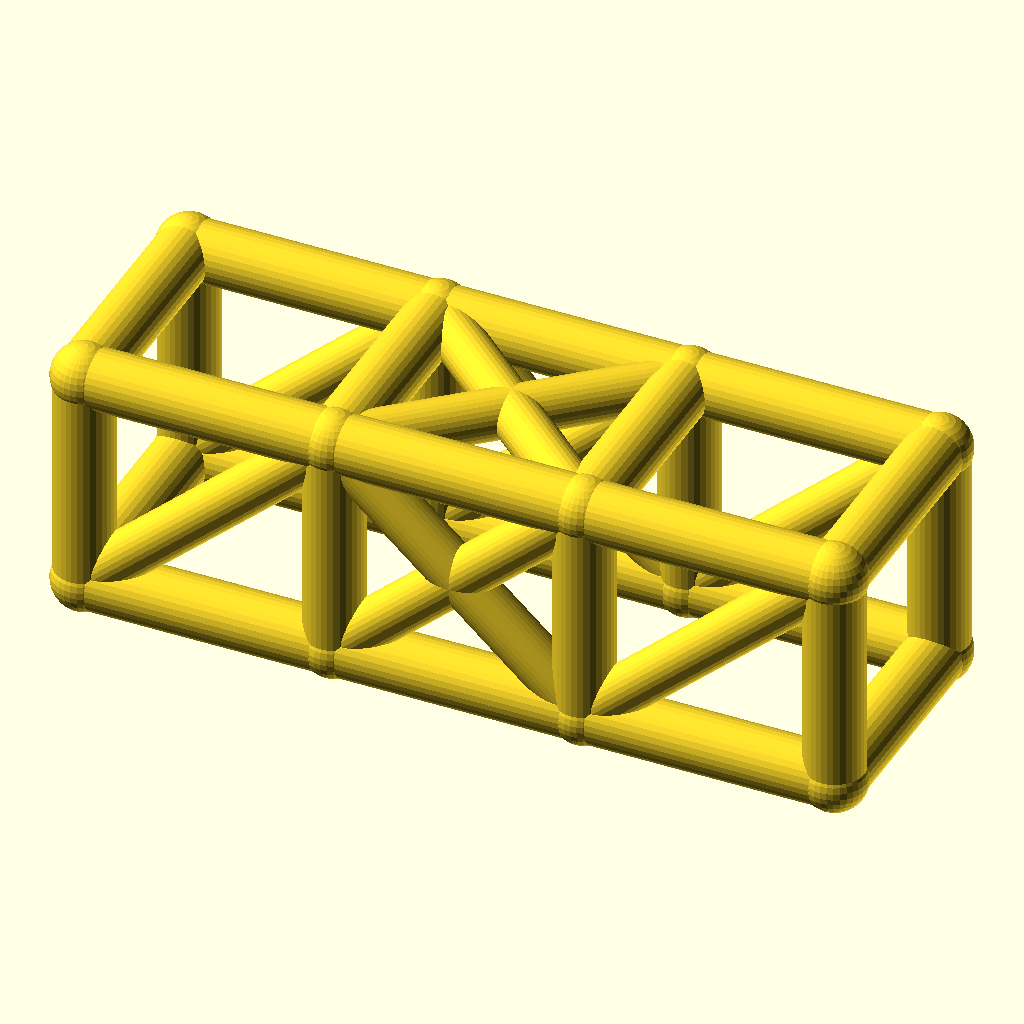
Cell 1 — every parameter at its default value.
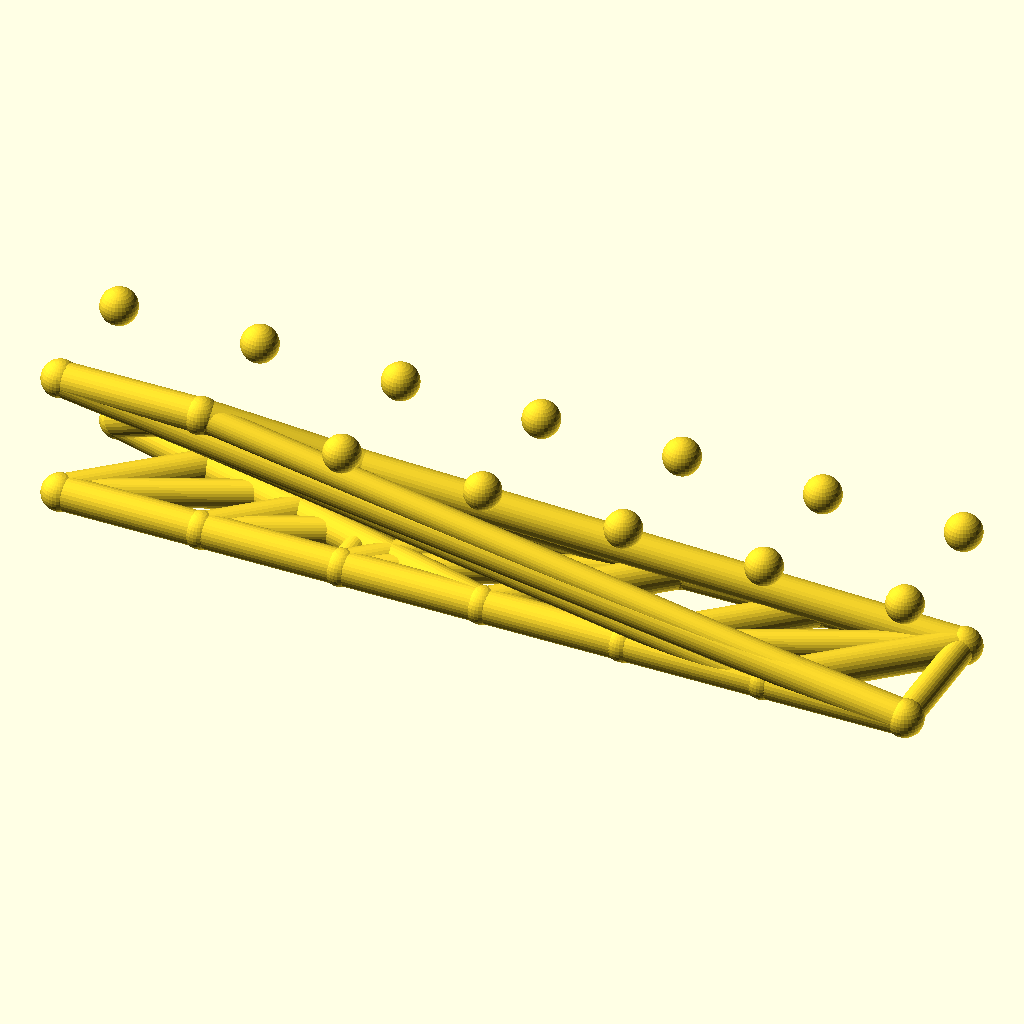
Cell 2: bays = 6 (everything else at default).
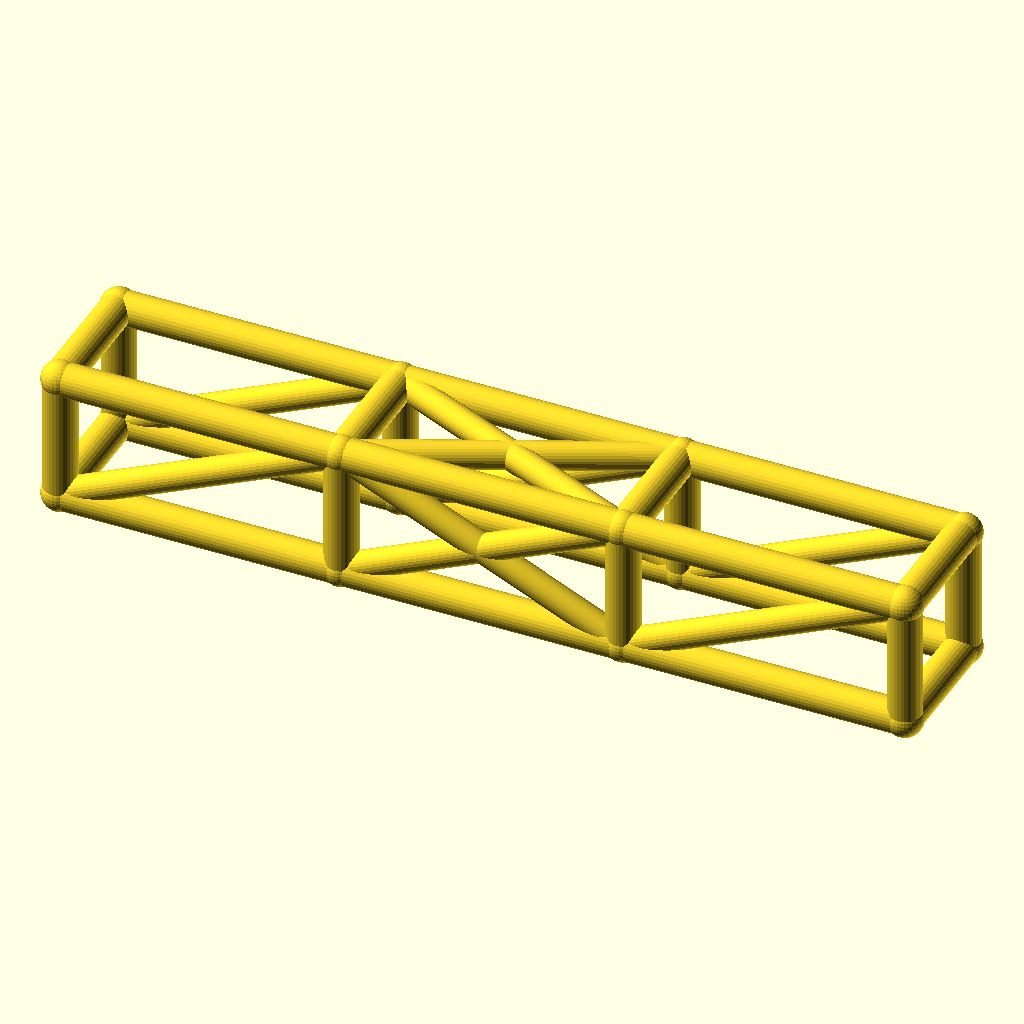
Cell 3: bay_l = 76 (everything else at default).
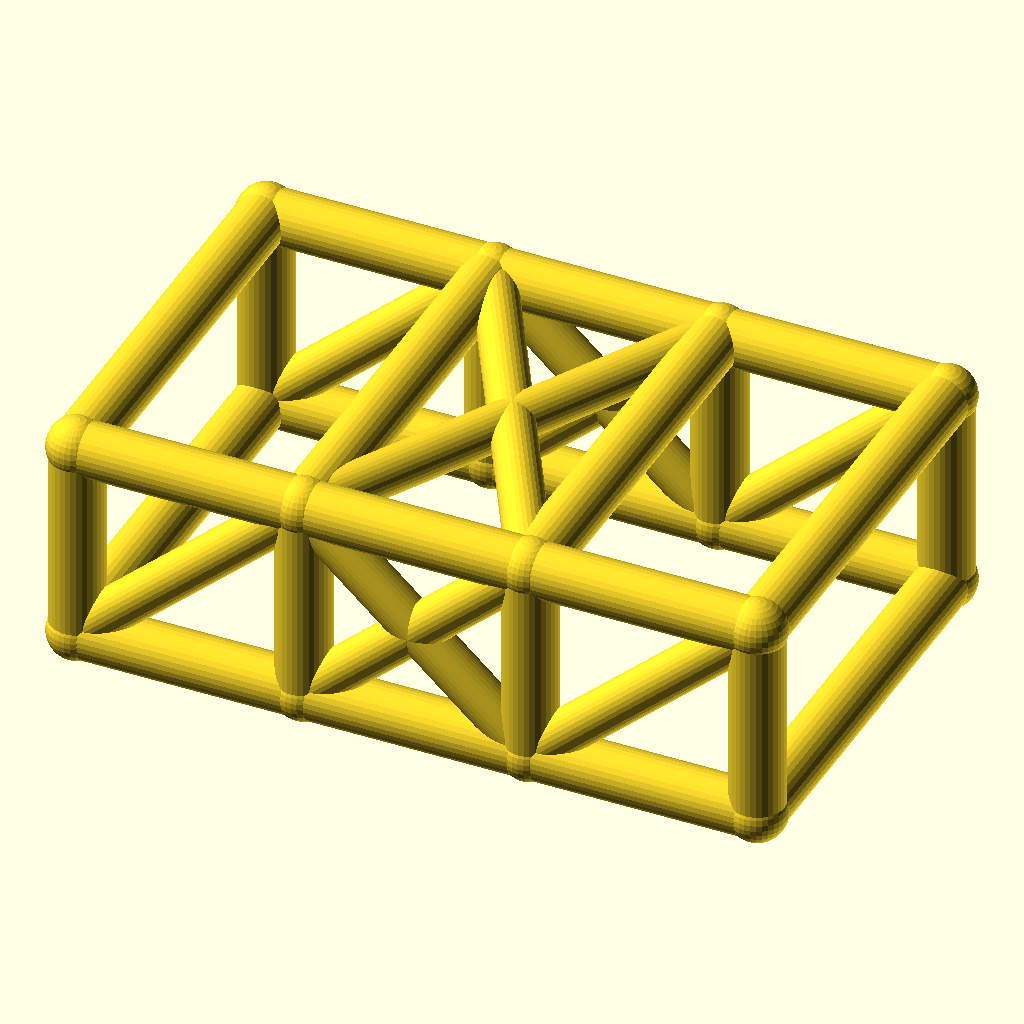
Cell 4: cage_w = 68 (everything else at default).
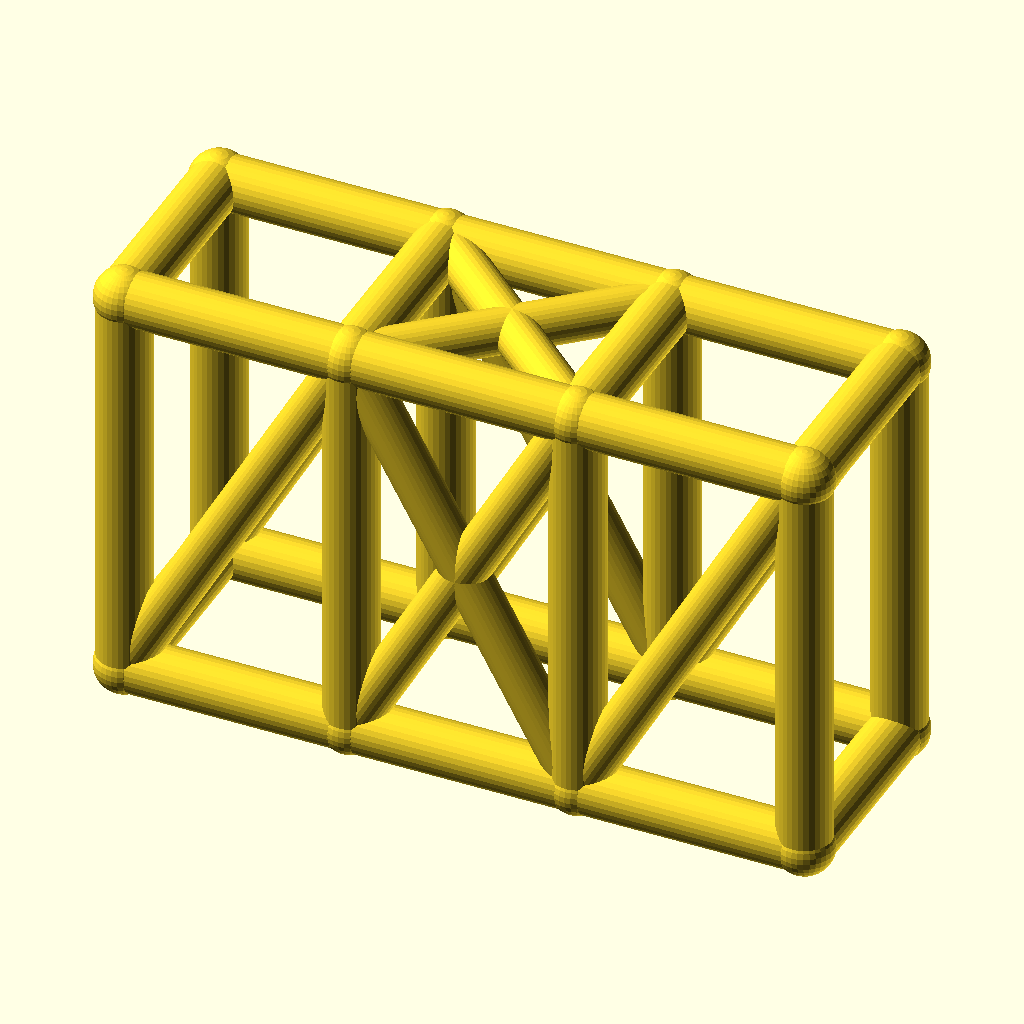
Cell 5: cage_h = 68 (everything else at default).
The same orthographic view direction (rotation 55°, 0°, 25°; colour scheme Cornfield) for every cell, with the view re-fitted per cell, so scale and position can differ between cells.
Source of the model, optional_data/data/wire2/rollcages/scene_0062.scad:
$fn = 32;

// ----------------------------------------------------------------------
// Roll cage: 3 bays x 2 sections, bays 38 mm, 34 x 34 mm section
// ----------------------------------------------------------------------

// --- parameters (mm) ---
bays = 3;                 // number of bays along X
sections = 2;             // levels of the cage
bay_l = 38;               // bay length, X
cage_w = 34;              // cage width, Y
cage_h = 34;              // cage height, Z
rail_r = 4.5;             // rail and hoop radius
diag_r = 3.7;             // diagonal brace radius
joint_r = 4.9;            // joint ball radius
fit_tol = 0.1;            // declared fit tolerance (prompt contract)
free_tol = 0.5;           // declared free tolerance (prompt contract)

bbox_x = bays * bay_l + 2 * joint_r;  // overall X, joints included
bbox_y = cage_w + 2 * joint_r;  // overall Y, joints included
bbox_z = cage_h + 2 * joint_r;  // overall Z, joints included
rail_d = 2 * rail_r;  // rail stock diameter
diag_d = 2 * diag_r;  // diagonal stock diameter
joint_d = 2 * joint_r;  // joint ball diameter
cage_l = bays * bay_l;  // overall cage length
nodes = [for (lvl = [0, 1], side = [0, 1], st = [0 : bays]) [st * bay_l, side * cage_w, lvl * cage_h]];

module member(a, b, r) {
  /* round stock from joint a to joint b, ends buried in the joint balls */
  d = b - a;
  length = norm(d);
  translate(a) rotate([0, acos(d[2] / length), atan2(d[1], d[0])])
    cylinder(h = length, r = r);
}

module joint(p, r) {
  /* ball at the joint centre, fatter than every member meeting there */
  translate(p) sphere(r = r);
}

/* members - each call is one graph edge */
member(nodes[0], nodes[1], rail_r);
member(nodes[1], nodes[2], rail_r);
member(nodes[2], nodes[3], rail_r);
member(nodes[4], nodes[5], rail_r);
member(nodes[5], nodes[6], rail_r);
member(nodes[6], nodes[7], rail_r);
member(nodes[8], nodes[9], rail_r);
member(nodes[9], nodes[10], rail_r);
member(nodes[10], nodes[11], rail_r);
member(nodes[12], nodes[13], rail_r);
member(nodes[13], nodes[14], rail_r);
member(nodes[14], nodes[15], rail_r);
member(nodes[0], nodes[8], rail_r);
member(nodes[1], nodes[9], rail_r);
member(nodes[2], nodes[10], rail_r);
member(nodes[3], nodes[11], rail_r);
member(nodes[4], nodes[12], rail_r);
member(nodes[5], nodes[13], rail_r);
member(nodes[6], nodes[14], rail_r);
member(nodes[7], nodes[15], rail_r);
member(nodes[8], nodes[12], rail_r);
member(nodes[9], nodes[13], rail_r);
member(nodes[10], nodes[14], rail_r);
member(nodes[11], nodes[15], rail_r);
member(nodes[0], nodes[4], rail_r);
member(nodes[3], nodes[7], rail_r);
member(nodes[0], nodes[9], diag_r);
member(nodes[1], nodes[10], diag_r);
member(nodes[9], nodes[2], diag_r);
member(nodes[2], nodes[11], diag_r);
member(nodes[4], nodes[13], diag_r);
member(nodes[5], nodes[14], diag_r);
member(nodes[13], nodes[6], diag_r);
member(nodes[6], nodes[15], diag_r);
member(nodes[9], nodes[14], diag_r);
member(nodes[13], nodes[10], diag_r);

/* joint balls */
for (p = nodes) joint(p, joint_r);
Parameter table extracted from the source (name, type, default, range or options):
bays: number, default 3
sections: number, default 2
bay_l: number, default 38
cage_w: number, default 34
cage_h: number, default 34
rail_r: number, default 4.5
diag_r: number, default 3.7
joint_r: number, default 4.9
fit_tol: number, default 0.1
free_tol: number, default 0.5
